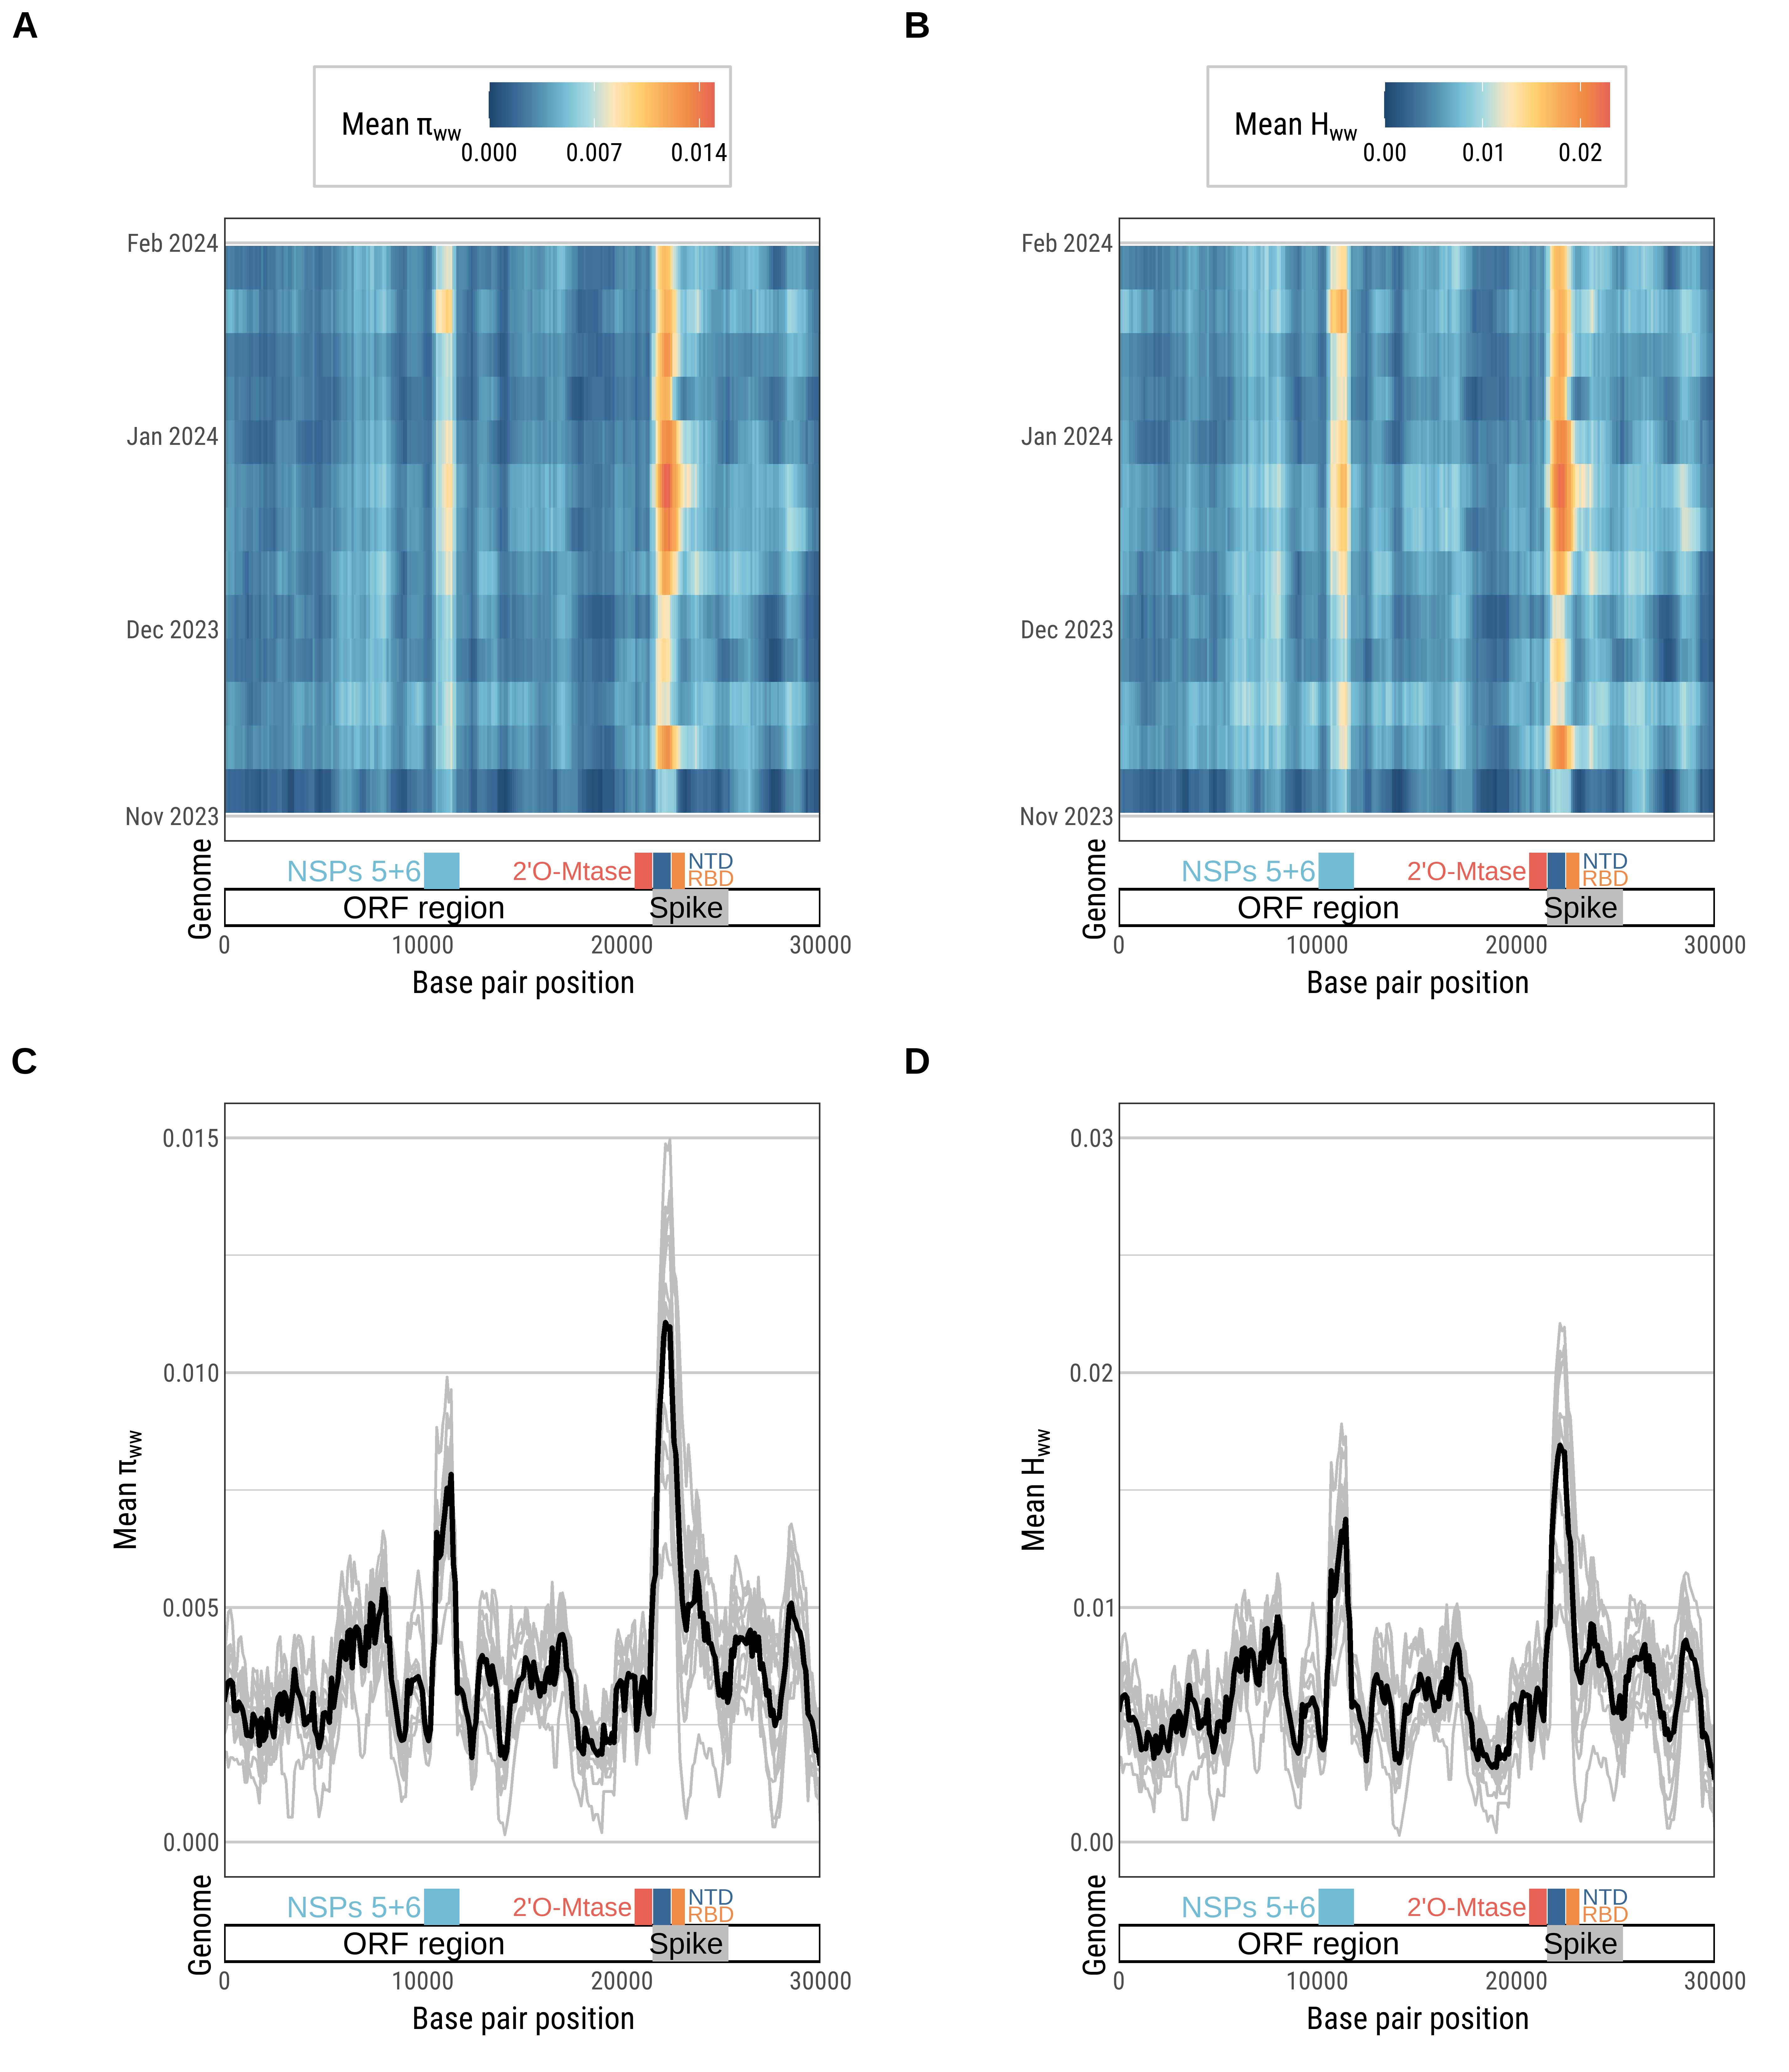

Recreate this plot in R.
###########
###########
#### GENOME-WIDE DIVERSITY OF SARS-COV-2 SEQUENCES OF WASTEWATER SAMPLES        #
###########
###########

# Script author: Dustin T. Hill

# Created 2025-04-25
# Last updated 2025-09-25

# Main analysis - Figure 2

# --------------------------------------
# PACKAGES
# --------------------------------------

library(docstring)
library(showtext)
library(ggplot2)
library(sf)
library(zoo)
library(stringr)
library(lubridate)
library(flextable)
library(tidyr)
library(dplyr)
library(ggpubr)
library(gridExtra)
library(confintr)
library(MetBrewer)
library(broom)
library(cowplot)
library(performance)
library(rcompanion)

# Load functions
source("seq diversity - functions.R")

# Load plot themes
source("seq diversity - plot themes.R")

# -----------------------------------------------------------------------------

# --------------------------------------
# DATA LOAD
# --------------------------------------

# bird island
bird_pi <- readRDS("data/other data/erie_NY029028410A.rds")%>%
  mutate(week = floor_date(ymd(date), unit = "weeks", week_start = 7)
  )
# -----------------------------------------------------------------------------
# ------------------------------------------------
# Figure 2 - Single sample figures
# ------------------------------------------------


# make a tiled heatmap of diversity by base over time
h_heatmap <- ggplot()+
  geom_tile(data = bird_pi %>%
              filter(ymd(date) >= "2023-11-01"&
                       ymd(date) <= "2024-02-01"),
            aes(x = center,
                y = floor_date(ymd(date), 
                               unit = "weeks", 
                               week_start = 7),
                fill = avg_h))+
  theme_dth_1+
  theme(legend.position = "top",
        plot.margin=unit(c(0.9,1,-0.19,1), "cm"),
        axis.text.x=element_blank(),
        axis.ticks.x=element_blank())+
  scale_fill_gradientn(colors=rev(met.brewer("Hiroshige")),
                       name = expression("Mean H"[ww]),
                       limits=c(0,0.023),
                       breaks = c(0,0.01,0.02))+
  labs(x = "",
       y = "")+
  scale_y_date(date_labels = "%b %Y",
               date_breaks = "1 month")+
  scale_x_continuous(expand = c(0,0))

h_time <- ggplot()+
  geom_line(data = bird_pi %>%
              filter(ymd(date) >= "2023-11-01"&
                       ymd(date) <= "2024-02-01"),
            aes(x = center,
                y = avg_h,
                group = date),
            color = "grey"
  )+
  geom_line(data = bird_pi %>%
              filter(ymd(date) >= "2023-11-01"&
                       ymd(date) <= "2024-02-01") %>%
              group_by(center) %>%
              mutate(mean_h = mean(avg_h, na.rm = TRUE)
              ),
            aes(x = center, y = mean_h),
            color = "black",
            lwd = 1
  )+
  ylim(0,0.03)+
  theme_dth_1+
  labs(x = "",
       y = expression("Mean H"[ww]))+
  theme(plot.margin=unit(c(0.9,1,-0.19,1), "cm"),
        axis.text.x=element_blank(),
        axis.ticks.x=element_blank())+
  scale_x_continuous(expand = c(0,0))

pi_time <- ggplot()+
  geom_line(data = bird_pi %>%
              filter(ymd(date) >= "2023-11-01"&
                       ymd(date) <= "2024-02-01"),
            aes(x = center,
                y = avg_pi,
                group = date),
            color = "grey"
  )+
  geom_line(data = bird_pi %>%
              filter(ymd(date) >= "2023-11-01"&
                       ymd(date) <= "2024-02-01") %>%
              group_by(center) %>%
              mutate(mean_pi = mean(avg_pi, na.rm = TRUE)
              ),
            aes(x = center, y = mean_pi),
            color = "black",
            lwd = 1
  )+
  ylim(0,0.015)+
  theme_dth_1+
  labs(x = "",
       y = expression(paste("Mean ",pi[ww])))+
  theme(plot.margin=unit(c(0.9,1,-0.19,1), "cm"),
        axis.text.x=element_blank(),
        axis.ticks.x=element_blank())+
  scale_x_continuous(expand = c(0,0))

pi_heatmap <- ggplot()+
  geom_tile(data = bird_pi %>%
              filter(ymd(date) >= "2023-11-01"&
                       ymd(date) <= "2024-02-01"),
            aes(x = center,
                y = floor_date(ymd(date), 
                               unit = "weeks", 
                               week_start = 7),
                fill = avg_pi))+
  theme_dth_1+
  theme(legend.position = "top",
        plot.margin=unit(c(0.9,1,-0.19,1), "cm"),
        axis.text.x=element_blank(),
        axis.ticks.x=element_blank())+
  scale_fill_gradientn(colors=rev(met.brewer("Hiroshige")),
                       name = expression(paste("Mean ",pi[ww])),
                       limits=c(0,0.015),
                       breaks = c(0,0.007,0.014)
  )+
  labs(x = "",
       y = "")+
  scale_y_date(date_labels = "%b %Y",
               date_breaks = "1 month")+
  scale_x_continuous(expand = c(0,0))


# base pair plots
# plot for sample data with sequencing locations
plot_bp_labels <-ggplot()+
  annotate("rect",
           xmin = 0, xmax = 30000,
           ymin = 0, ymax = 0.5,
           alpha = 0.5,
           fill = "white",
           color = "black")+
  annotate("text",
           label = "ORF region",
           x = 10000,
           y = 0.25
  )+
  annotate("rect",
           xmin = 10063, xmax = 11842,
           ymin = 0.5, ymax = 1,
           fill = pal[5])+
  annotate("text",
           label = "NSPs 5+6",
           x = 6500,
           y = 0.75,
           size = 4,
           color = pal[5]
  )+
  annotate("rect",
           xmin = 20661, xmax = 21549,
           ymin = 0.5, ymax = 1,
           fill = pal[1])+
  annotate("text",
           label = "2'O-Mtase ",
           x = 17500,
           y = 0.75,
           size = 3.5,
           color = pal[1]
  )+
  annotate("rect",
           xmin = 21598, xmax = 22474,
           ymin = 0.5, ymax = 1,
           fill = pal[6])+
  annotate("text",
           label = "NTD",
           x = 24500,
           y = 0.89,
           color = pal[6],
           size = 3
  )+
  annotate("rect",
           xmin = 22516, xmax = 23185,
           ymin = 0.5, ymax = 1,
           fill = pal[2])+
  annotate("text",
           label = "RBD",
           x = 24500,
           y = 0.65,
           color = pal[2],
           size = 3
  )+
  annotate("rect",
           xmin = 21563, xmax = 25384,
           ymin = 0, ymax = 0.5,
           fill = "grey")+
  annotate("text",
           label = "Spike",
           x = 23250,
           y = 0.25,
           color = "black",
           size = 4
  )+
  labs(x = "Base pair position",
       y = "Genome")+
  theme_dth_1+
  theme(axis.text.y = element_blank(),
        panel.grid.major.x = element_blank(),
        panel.grid.minor.x = element_blank(),
        panel.grid.major.y = element_blank(),
        panel.grid.minor.y = element_blank(),
        plot.margin=unit(c(-0.19,1,0.5,1), "cm"),
        plot.background = element_blank(),
        panel.border = element_blank())+
  scale_x_continuous(expand = c(0,0))
plot_bp_labels


# save plots
png("Figures/Figure 2.png",
    units = "in",
    width = 9.5, height = 11,
    res = 600)
showtext::showtext_auto()
showtext::showtext_opts(dpi = 600)
cowplot::set_null_device("png")
plot_grid(
  pi_heatmap, h_heatmap,
  plot_bp_labels, plot_bp_labels,
  pi_time, h_time, 
  plot_bp_labels, plot_bp_labels,
  
  nrow = 4,
  align = "v",
  axis = "l",
  rel_heights = c(5,1,5,1),
  labels = c("A", "B", "", "", "C", "D", "", "")
)
dev.off()
